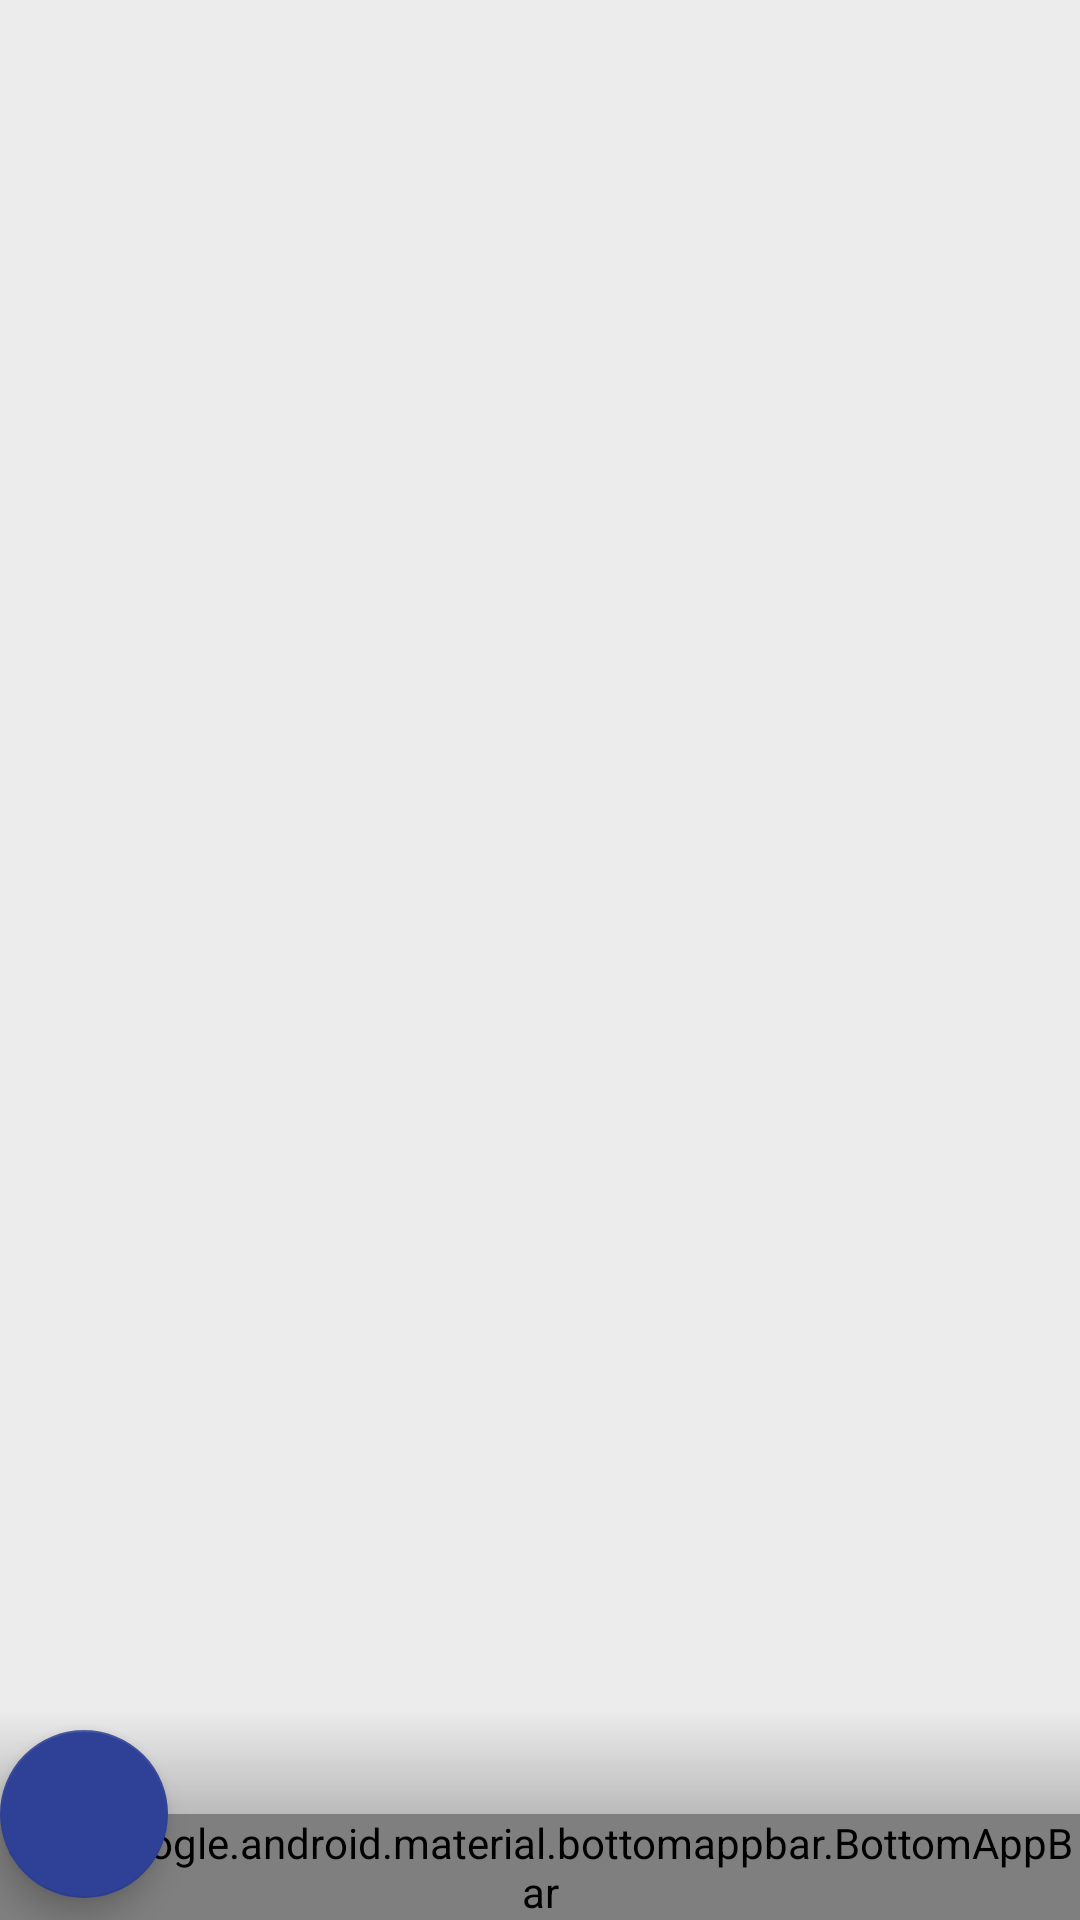

This screen was rendered from an Android layout file. Write that file and the resources it references.
<!-- AndroidManifest.xml: application theme AppTheme -->
<!-- res/layout/activity_main.xml -->
<?xml version="1.0" encoding="utf-8"?>
<androidx.constraintlayout.widget.ConstraintLayout xmlns:android="http://schemas.android.com/apk/res/android"
    xmlns:app="http://schemas.android.com/apk/res-auto"
    xmlns:tools="http://schemas.android.com/tools"
    android:layout_width="match_parent"
    android:layout_height="match_parent"
    android:background="@color/colorPrimaryDark"
    tools:context=".MainActivity">

    <TextView
        android:id="@+id/USDCourse"
        android:layout_width="match_parent"
        android:layout_height="70dp"
        app:layout_constraintLeft_toLeftOf="parent"
        app:layout_constraintRight_toRightOf="parent"
        app:layout_constraintTop_toTopOf="parent">
    </TextView>

    <ListView
        android:id="@+id/listview"
        android:layout_width="match_parent"
        android:layout_height="match_parent"
        android:cacheColorHint="@android:color/transparent"
        app:layout_constraintTop_toBottomOf="@+id/USDCourse" />



    <RelativeLayout
        android:layout_width="match_parent"
        android:layout_height="70dp"
        android:layout_gravity="bottom"
        app:layout_constraintBottom_toBottomOf="parent">

        <View
            android:layout_width="match_parent"
            android:layout_height="match_parent"
            android:background="@drawable/toolbar_dropshadow" />
    </RelativeLayout>

    <androidx.coordinatorlayout.widget.CoordinatorLayout
        android:id="@+id/coordinatorLayout"
        android:layout_width="match_parent"
        android:layout_height="match_parent">

        <com.google.android.material.floatingactionbutton.FloatingActionButton
            android:id="@+id/fab"
            android:layout_width="wrap_content"
            android:layout_height="wrap_content"
            android:background="@color/colorPrimary"
            android:src="@drawable/baseline_menu_white_24"
            android:title="@string/menu_item_add"
            app:layout_anchor="@id/bottom_app_bar" />

        <com.google.android.material.bottomappbar.BottomAppBar
            android:id="@+id/bottom_app_bar"
            android:layout_width="match_parent"
            android:layout_height="wrap_content"
            android:layout_gravity="bottom"
            app:backgroundTint="@color/colorPrimary" />



    </androidx.coordinatorlayout.widget.CoordinatorLayout>

</androidx.constraintlayout.widget.ConstraintLayout>
<!-- resources referenced by this layout -->
<resources>
  <color name="colorPrimary">#FFFFFF</color>
  <color name="colorPrimaryDark">#ECECEC</color>
  <!-- drawable toolbar_dropshadow (drawable) -->
  <?xml version="1.0" encoding="utf-8"?>
  <shape xmlns:android="http://schemas.android.com/apk/res/android"
      android:shape="rectangle">
      <gradient
          android:startColor="#88333333"
          android:endColor="@android:color/transparent"
          android:angle="90"/>
  </shape>
  <string name="menu_item_add">Добавить</string>
  <style name="AppTheme" parent="Theme.AppCompat.Light.NoActionBar">
          
          <item name="colorPrimary">@color/colorPrimary</item>
          <item name="colorAccent">@color/colorAccent</item>
          <item name="colorPrimaryDark">@color/colorPrimaryDark</item>
          <item name="android:windowLightStatusBar" tools:targetApi="m">true</item>
      </style>
  <color name="colorAccent">#2F4196</color>
</resources>
